Dataset: KTH-TIPS2-b (GitHub, pthpth/TextureClassification). Classes: aluminium foil, corduroy, cotton, cracker, lettuce leaf, linen, white bread, wood.

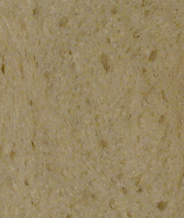
Label: white bread

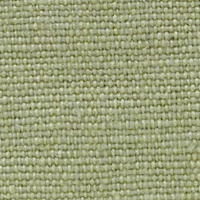
Label: cotton

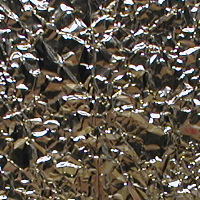
Label: aluminium foil

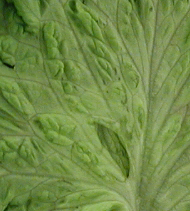
Label: lettuce leaf

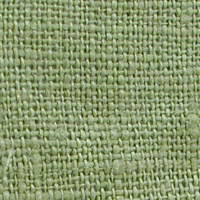
Label: linen

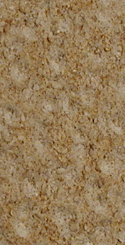
Label: cracker
